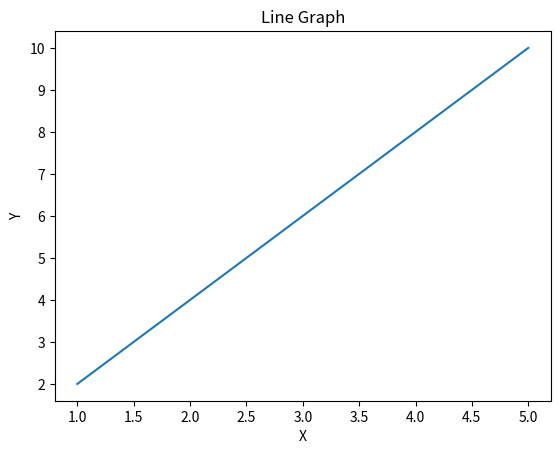

Generate this figure with matplotlib:
import matplotlib.pyplot as plt

x = [1,2,3,4,5]
y = [2,4,6,8,10]

plt.plot(x, y)

plt.title("Line Graph")
plt.xlabel("X")
plt.ylabel("Y")

plt.show()
